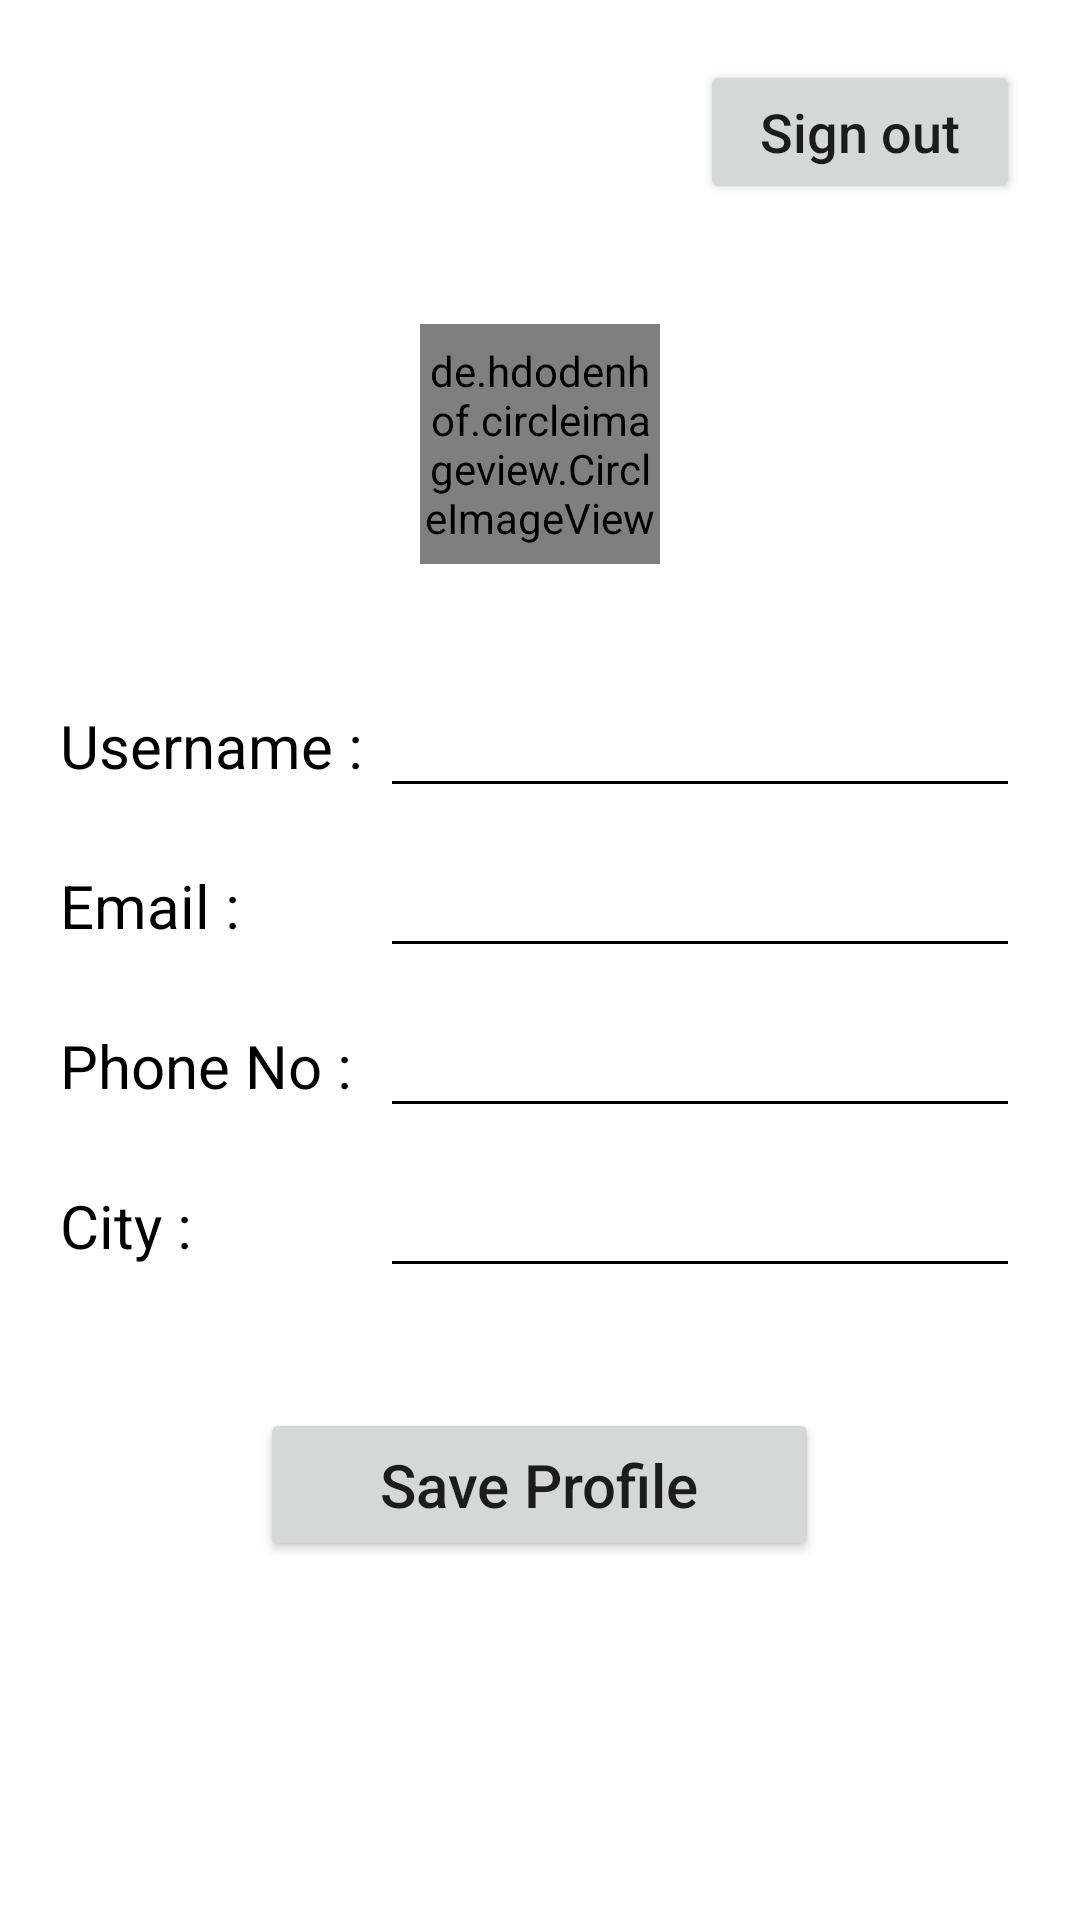

Layout XML and referenced resources for this Android screen:
<!-- AndroidManifest.xml: application theme Theme.EasyBookShare -->
<!-- res/layout/activity_user_profile.xml -->
<?xml version="1.0" encoding="utf-8"?>
<LinearLayout xmlns:android="http://schemas.android.com/apk/res/android"
    xmlns:app="http://schemas.android.com/apk/res-auto"
    xmlns:tools="http://schemas.android.com/tools"
    android:layout_width="match_parent"
    android:layout_height="match_parent"
    tools:context=".UserProfileActivity"
    android:orientation="vertical"
    android:padding="20dp">

    <Button
        android:layout_width="wrap_content"
        android:layout_height="wrap_content"
        android:text="Sign out"
        android:textSize="18sp"
        android:textAllCaps="false"
        android:layout_gravity="right"
        android:paddingVertical="10dp"
        android:paddingHorizontal="20dp"
        android:onClick="SignOut"/>

    <de.hdodenhof.circleimageview.CircleImageView
        android:layout_width="80dp"
        android:layout_height="80dp"
        android:src="@drawable/ic_person"
        app:civ_border_width="2dp"
        app:civ_border_color="@color/black"
        android:layout_gravity="center"
        android:layout_marginTop="40dp"/>

    <LinearLayout
        android:layout_width="match_parent"
        android:layout_height="wrap_content"
        android:orientation="horizontal"
        android:layout_marginTop="40dp"
        android:gravity="center">

        <TextView
            android:layout_width="0dp"
            android:layout_weight="1"
            android:layout_height="wrap_content"
            android:text="Username :"
            android:textSize="20sp"
            android:textColor="@color/black"/>

        <EditText
            android:id="@+id/edt_uname"
            android:layout_width="0dp"
            android:layout_weight="2"
            android:layout_height="wrap_content"
            android:backgroundTint="@color/black"
            android:inputType="none"
            android:enabled="false"
            android:textColor="@drawable/edittext_color_selector"/>


    </LinearLayout>

    <LinearLayout
        android:layout_width="match_parent"
        android:layout_height="wrap_content"
        android:orientation="horizontal"
        android:layout_marginTop="12dp"
        android:gravity="center">

        <TextView
            android:layout_width="0dp"
            android:layout_weight="1"
            android:layout_height="wrap_content"
            android:text="Email :"
            android:textSize="20sp"
            android:textColor="@color/black"/>

        <EditText
            android:id="@+id/edt_email"
            android:layout_width="0dp"
            android:layout_weight="2"
            android:layout_height="wrap_content"
            android:backgroundTint="@color/black"
            android:inputType="none"
            android:enabled="false"
            android:textColor="@drawable/edittext_color_selector"/>


    </LinearLayout>

    <LinearLayout
        android:layout_width="match_parent"
        android:layout_height="wrap_content"
        android:orientation="horizontal"
        android:layout_marginTop="12dp"
        android:gravity="center"
        android:visibility="gone">

        <TextView
            android:layout_width="0dp"
            android:layout_weight="1"
            android:layout_height="wrap_content"
            android:text="Password :"
            android:textSize="20sp"
            android:textColor="@color/black" />

        <EditText
            android:id="@+id/edt_pwd"
            android:layout_width="0dp"
            android:layout_weight="2"
            android:layout_height="wrap_content"
            android:backgroundTint="@color/black"
            android:inputType="none"
            android:enabled="false"
            android:textColor="@drawable/edittext_color_selector"/>

    </LinearLayout>

    <LinearLayout
        android:layout_width="match_parent"
        android:layout_height="wrap_content"
        android:orientation="horizontal"
        android:layout_marginTop="12dp"
        android:gravity="center">

        <TextView
            android:layout_width="0dp"
            android:layout_weight="1"
            android:layout_height="wrap_content"
            android:text="Phone No :"
            android:textSize="20sp"
            android:textColor="@color/black"/>

        <EditText
            android:id="@+id/edt_phoNo"
            android:layout_width="0dp"
            android:layout_weight="2"
            android:layout_height="wrap_content"
            android:backgroundTint="@color/black"
            android:inputType="text"/>

    </LinearLayout>

    <LinearLayout
        android:layout_width="match_parent"
        android:layout_height="wrap_content"
        android:orientation="horizontal"
        android:layout_marginTop="12dp"
        android:gravity="center">

        <TextView
            android:layout_width="0dp"
            android:layout_weight="1"
            android:layout_height="wrap_content"
            android:text="City :"
            android:textSize="20sp"
            android:textColor="@color/black"/>

        <EditText
            android:id="@+id/edt_city"
            android:layout_width="0dp"
            android:layout_weight="2"
            android:layout_height="wrap_content"
            android:backgroundTint="@color/black"
            android:inputType="text" />

    </LinearLayout>



    <Button
        android:id="@+id/btn_save_profile"
        android:layout_width="wrap_content"
        android:layout_height="wrap_content"
        android:layout_gravity="center"
        android:drawableTint="@color/white"
        android:paddingHorizontal="40dp"
        android:paddingVertical="12dp"
        android:text="Save Profile"
        android:textAllCaps="false"
        android:textSize="20sp"
        android:layout_marginTop="40dp"/>


</LinearLayout>
<!-- resources referenced by this layout -->
<resources>
  <color name="black">#FF000000</color>
  <color name="white">#FFFFFFFF</color>
  <!-- drawable edittext_color_selector (drawable) -->
  <?xml version="1.0" encoding="utf-8"?>
  <selector xmlns:android="http://schemas.android.com/apk/res/android">
      <item android:color="@color/disabled_color" android:state_enabled="false" />
      <item android:color="@color/enabled_color" />
  </selector>
  <style name="Theme.EasyBookShare" parent="Theme.MaterialComponents.DayNight.DarkActionBar">
          
          <item name="colorPrimary">@color/black</item>
          <item name="colorPrimaryVariant">@color/light_black</item>
          <item name="colorOnPrimary">@color/white</item>
          
          <item name="colorSecondary">@color/teal_200</item>
          <item name="colorSecondaryVariant">@color/teal_700</item>
          <item name="colorOnSecondary">@color/black</item>
          
          <item name="android:statusBarColor" tools:targetApi="l">?attr/colorPrimaryVariant</item>
          
      </style>
  <color name="disabled_color">#000</color>
  <color name="enabled_color">#666</color>
  <color name="light_black">#8A000000</color>
  <color name="teal_200">#FF03DAC5</color>
  <color name="teal_700">#FF018786</color>
</resources>
